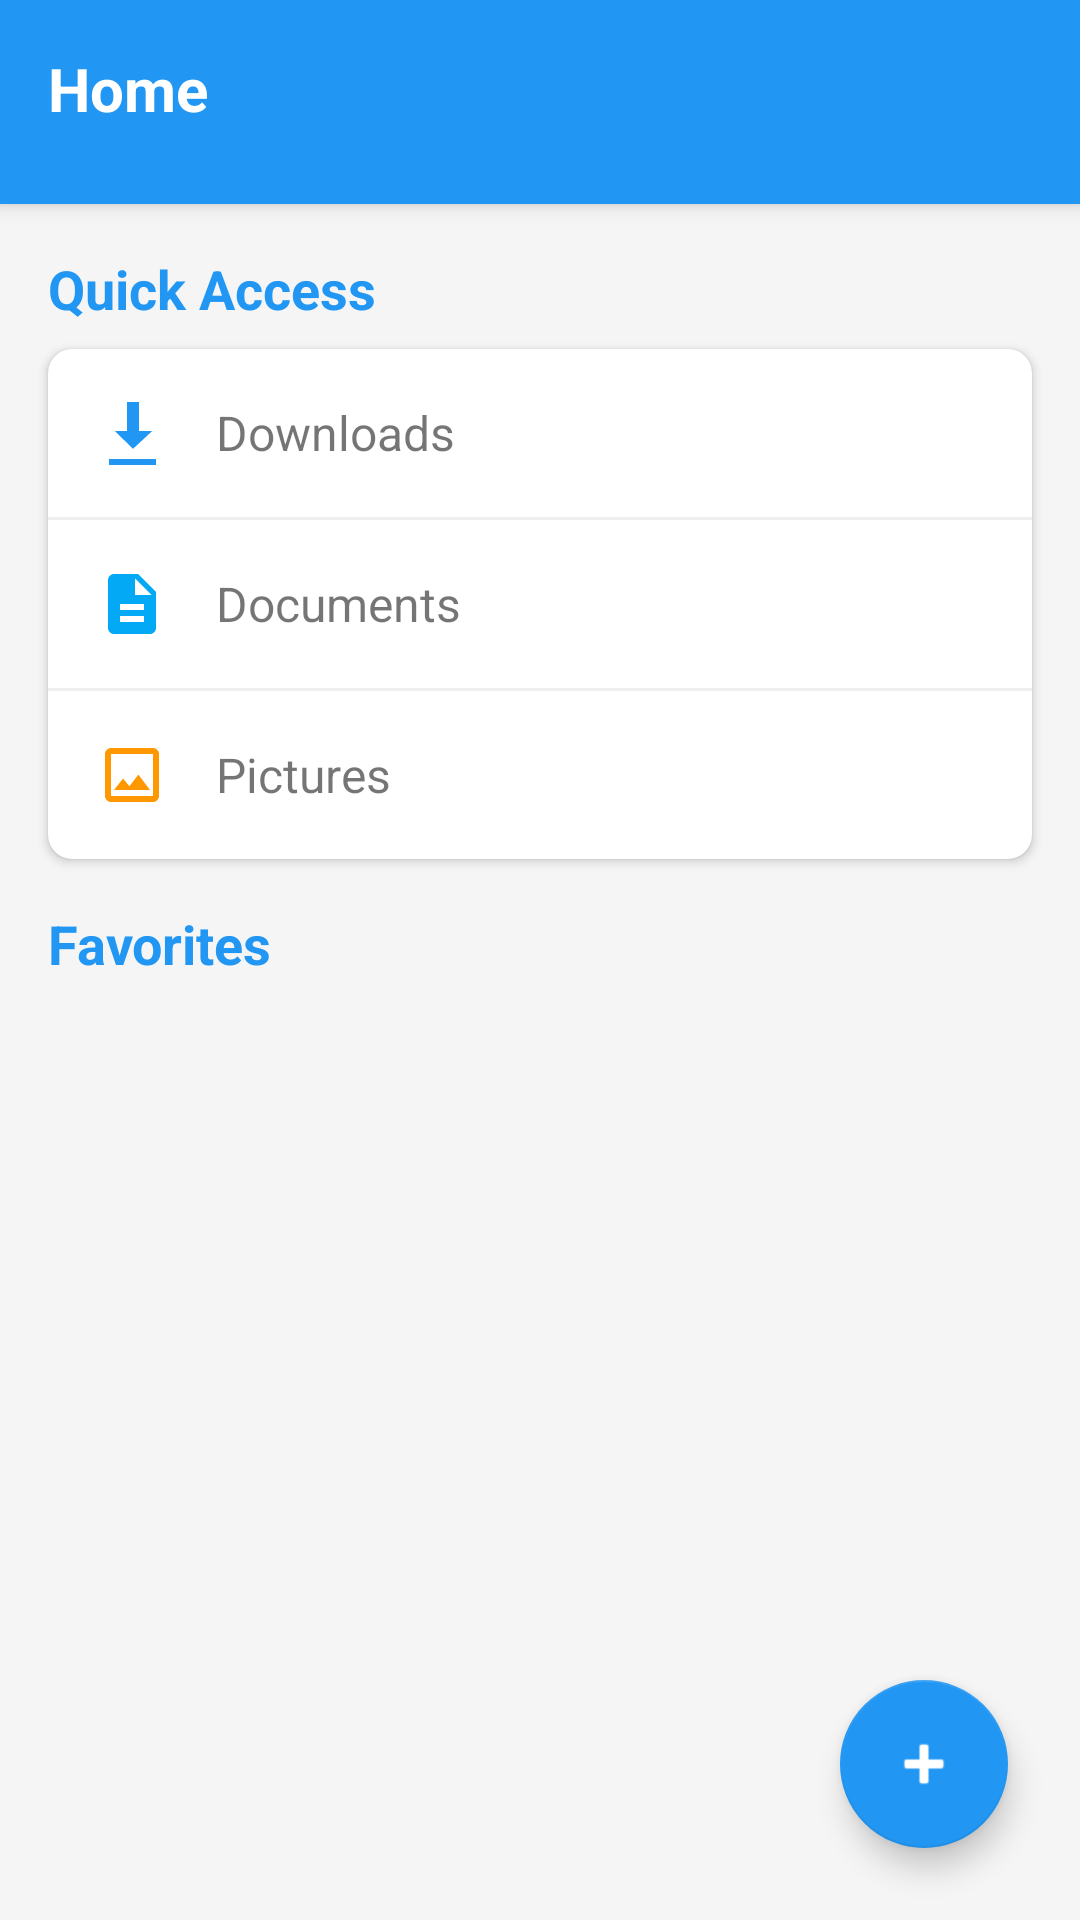

Write the Android layout XML for this screen, with the resource values it uses.
<!-- AndroidManifest.xml: application theme Theme.FileZ -->
<!-- res/layout/fragment_home.xml -->
<?xml version="1.0" encoding="utf-8"?>
<androidx.coordinatorlayout.widget.CoordinatorLayout xmlns:android="http://schemas.android.com/apk/res/android"
    xmlns:app="http://schemas.android.com/apk/res-auto"
    xmlns:tools="http://schemas.android.com/tools"
    android:layout_width="match_parent"
    android:layout_height="match_parent"
    android:background="@color/colorBackground"
    tools:context=".ui.home.HomeFragment">

    <com.google.android.material.appbar.AppBarLayout
        android:id="@+id/app_bar"
        android:layout_width="match_parent"
        android:layout_height="wrap_content"
        android:background="@color/colorPrimary"
        android:elevation="4dp">

        <androidx.constraintlayout.widget.ConstraintLayout
            style="@style/CustomHeader">

            <TextView
                android:id="@+id/tv_title"
                style="@style/CustomHeaderTitle"
                android:text="@string/title_home"
                app:layout_constraintStart_toStartOf="parent"
                app:layout_constraintTop_toTopOf="parent" />

            <ImageButton
                android:id="@+id/btn_search"
                android:layout_width="36dp"
                android:layout_height="36dp"
                android:background="?attr/selectableItemBackgroundBorderless"
                android:contentDescription="Search"
                android:src="@drawable/ic_search"
                app:layout_constraintBottom_toBottomOf="parent"
                app:layout_constraintEnd_toEndOf="parent"
                app:layout_constraintTop_toTopOf="parent"
                app:tint="@android:color/white" />

        </androidx.constraintlayout.widget.ConstraintLayout>

    </com.google.android.material.appbar.AppBarLayout>

    <androidx.core.widget.NestedScrollView
        android:layout_width="match_parent"
        android:layout_height="match_parent"
        android:fillViewport="true"
        app:layout_behavior="@string/appbar_scrolling_view_behavior">

        <androidx.constraintlayout.widget.ConstraintLayout
            android:layout_width="match_parent"
            android:layout_height="match_parent">

            <TextView
                android:id="@+id/tv_quick_access_title"
                style="@style/SectionTitle"
                android:layout_width="match_parent"
                android:layout_height="wrap_content"
                android:text="Quick Access"
                app:layout_constraintTop_toTopOf="parent" />

            <androidx.cardview.widget.CardView
                android:id="@+id/card_quick_access"
                android:layout_width="match_parent"
                android:layout_height="wrap_content"
                android:layout_marginStart="16dp"
                android:layout_marginEnd="16dp"
                app:cardCornerRadius="8dp"
                app:cardElevation="2dp"
                app:layout_constraintTop_toBottomOf="@id/tv_quick_access_title">

                <LinearLayout
                    android:layout_width="match_parent"
                    android:layout_height="wrap_content"
                    android:orientation="vertical">

                    <LinearLayout
                        android:id="@+id/btn_downloads"
                        android:layout_width="match_parent"
                        android:layout_height="wrap_content"
                        android:background="?attr/selectableItemBackground"
                        android:gravity="center_vertical"
                        android:orientation="horizontal"
                        android:padding="16dp">

                        <ImageView
                            android:layout_width="24dp"
                            android:layout_height="24dp"
                            android:src="@android:drawable/stat_sys_download"
                            app:tint="@color/colorPrimary" />

                        <TextView
                            android:layout_width="wrap_content"
                            android:layout_height="wrap_content"
                            android:layout_marginStart="16dp"
                            android:text="Downloads"
                            android:textSize="16sp" />
                    </LinearLayout>

                    <View
                        android:layout_width="match_parent"
                        android:layout_height="1dp"
                        android:background="#EEEEEE" />

                    <LinearLayout
                        android:id="@+id/btn_documents"
                        android:layout_width="match_parent"
                        android:layout_height="wrap_content"
                        android:background="?attr/selectableItemBackground"
                        android:gravity="center_vertical"
                        android:orientation="horizontal"
                        android:padding="16dp">

                        <ImageView
                            android:layout_width="24dp"
                            android:layout_height="24dp"
                            android:src="@drawable/ic_document_file"
                            app:tint="@color/colorDocumentFile" />

                        <TextView
                            android:layout_width="wrap_content"
                            android:layout_height="wrap_content"
                            android:layout_marginStart="16dp"
                            android:text="Documents"
                            android:textSize="16sp" />
                    </LinearLayout>

                    <View
                        android:layout_width="match_parent"
                        android:layout_height="1dp"
                        android:background="#EEEEEE" />

                    <LinearLayout
                        android:id="@+id/btn_pictures"
                        android:layout_width="match_parent"
                        android:layout_height="wrap_content"
                        android:background="?attr/selectableItemBackground"
                        android:gravity="center_vertical"
                        android:orientation="horizontal"
                        android:padding="16dp">

                        <ImageView
                            android:layout_width="24dp"
                            android:layout_height="24dp"
                            android:src="@drawable/ic_image_file"
                            app:tint="@color/colorImageFile" />

                        <TextView
                            android:layout_width="wrap_content"
                            android:layout_height="wrap_content"
                            android:layout_marginStart="16dp"
                            android:text="Pictures"
                            android:textSize="16sp" />
                    </LinearLayout>
                </LinearLayout>
            </androidx.cardview.widget.CardView>

            <TextView
                android:id="@+id/tv_favorites_title"
                style="@style/SectionTitle"
                android:layout_width="match_parent"
                android:layout_height="wrap_content"
                android:text="Favorites"
                app:layout_constraintTop_toBottomOf="@id/card_quick_access" />

            <androidx.recyclerview.widget.RecyclerView
                android:id="@+id/recycler_favorites"
                android:layout_width="match_parent"
                android:layout_height="wrap_content"
                android:clipToPadding="false"
                android:padding="8dp"
                app:layoutManager="androidx.recyclerview.widget.LinearLayoutManager"
                app:layout_constraintTop_toBottomOf="@id/tv_favorites_title" />

            <TextView
                android:id="@+id/tv_no_favorites"
                android:layout_width="wrap_content"
                android:layout_height="wrap_content"
                android:text="No favorites yet"
                android:textSize="16sp"
                android:visibility="gone"
                app:layout_constraintEnd_toEndOf="parent"
                app:layout_constraintStart_toStartOf="parent"
                app:layout_constraintTop_toBottomOf="@id/tv_favorites_title"
                app:layout_constraintBottom_toBottomOf="parent" />

        </androidx.constraintlayout.widget.ConstraintLayout>
    </androidx.core.widget.NestedScrollView>

    <com.google.android.material.floatingactionbutton.FloatingActionButton
        android:id="@+id/fab_add"
        android:layout_width="wrap_content"
        android:layout_height="wrap_content"
        android:layout_gravity="bottom|end"
        android:layout_margin="24dp"
        android:contentDescription="Add"
        android:src="@android:drawable/ic_input_add"
        app:backgroundTint="@color/colorPrimary"
        app:tint="@android:color/white" />

</androidx.coordinatorlayout.widget.CoordinatorLayout>
<!-- resources referenced by this layout -->
<resources>
  <color name="colorBackground">#F5F5F5</color>
  <color name="colorDocumentFile">#03A9F4</color>
  <color name="colorImageFile">#FF9800</color>
  <color name="colorPrimary">#2196F3</color>
  <!-- drawable ic_document_file (drawable) -->
  <?xml version="1.0" encoding="utf-8"?>
  <vector xmlns:android="http://schemas.android.com/apk/res/android"
      android:width="24dp"
      android:height="24dp"
      android:viewportWidth="24"
      android:viewportHeight="24"
      android:tint="@color/colorDocumentFile">
      <path
          android:fillColor="@android:color/white"
          android:pathData="M14,2L6,2c-1.1,0 -1.99,0.9 -1.99,2L4,20c0,1.1 0.89,2 1.99,2L18,22c1.1,0 2,-0.9 2,-2L20,8l-6,-6zM16,18L8,18v-2h8v2zM16,14L8,14v-2h8v2zM13,9L13,3.5L18.5,9L13,9z"/>
  </vector>
  <!-- drawable ic_image_file (drawable) -->
  <?xml version="1.0" encoding="utf-8"?>
  <vector xmlns:android="http://schemas.android.com/apk/res/android"
      android:width="24dp"
      android:height="24dp"
      android:viewportWidth="24"
      android:viewportHeight="24"
      android:tint="@color/colorImageFile">
      <path
          android:fillColor="@android:color/white"
          android:pathData="M19,5v14L5,19L5,5h14m0,-2L5,3c-1.1,0 -2,0.9 -2,2v14c0,1.1 0.9,2 2,2h14c1.1,0 2,-0.9 2,-2L21,5c0,-1.1 -0.9,-2 -2,-2zM14.14,11.86l-3,3.87L9,13.14 6,17h12l-3.86,-5.14z"/>
  </vector>
  <string name="title_home">Home</string>
  <style name="CustomHeader">
          <item name="android:layout_width">match_parent</item>
          <item name="android:layout_height">wrap_content</item>
          <item name="android:background">@color/colorPrimary</item>
          <item name="android:elevation">4dp</item>
          <item name="android:padding">16dp</item>
      </style>
  <style name="CustomHeaderTitle">
          <item name="android:layout_width">wrap_content</item>
          <item name="android:layout_height">wrap_content</item>
          <item name="android:textColor">@android:color/white</item>
          <item name="android:textSize">20sp</item>
          <item name="android:textStyle">bold</item>
      </style>
  <style name="SectionTitle">
          <item name="android:textSize">18sp</item>
          <item name="android:textStyle">bold</item>
          <item name="android:textColor">@color/colorPrimary</item>
          <item name="android:paddingStart">16dp</item>
          <item name="android:paddingEnd">16dp</item>
          <item name="android:paddingTop">16dp</item>
          <item name="android:paddingBottom">8dp</item>
      </style>
  <style name="Theme.FileZ" parent="Theme.MaterialComponents.DayNight.DarkActionBar">
          
          <item name="colorPrimary">@color/purple_500</item>
          <item name="colorPrimaryVariant">@color/purple_700</item>
          <item name="colorOnPrimary">@color/white</item>
          
          <item name="colorSecondary">@color/teal_200</item>
          <item name="colorSecondaryVariant">@color/teal_700</item>
          <item name="colorOnSecondary">@color/black</item>
          
          <item name="android:statusBarColor">?attr/colorPrimaryVariant</item>
          
      </style>
  <color name="purple_500">#FF6200EE</color>
  <color name="purple_700">#FF3700B3</color>
  <color name="white">#FFFFFFFF</color>
  <color name="teal_200">#FF03DAC5</color>
  <color name="teal_700">#FF018786</color>
  <color name="black">#FF000000</color>
</resources>
